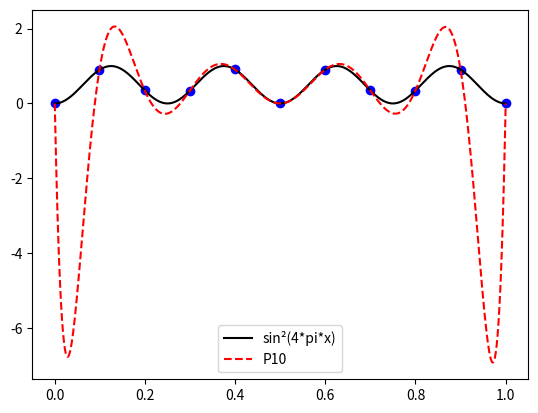

Reproduce this figure in Python.
import matplotlib.pyplot as plt
import numpy as np
from scipy import interpolate

A = np.zeros([1000, 2])
A[:, 0] = np.linspace(0, 1, 1000)
A[:, 1] = np.sin(A[:, 0]*4*np.pi)**2

px = A[[0, 99, 199, 299, 399, 499, 599, 699, 799, 899, 999], 0]
py = A[[0, 99, 199, 299, 399, 499, 599, 699, 799, 899, 999], 1]

p10 = interpolate.lagrange(px, py)
x_new = A[:, 0]
y_new = p10(x_new)

plt.plot(A[:, 0], A[:, 1], color='k', label='sin²(4*pi*x)')
plt.plot(x_new, y_new, color='r', linestyle='--', label='P10')
plt.scatter(px, py, color='b')

plt.legend()
plt.show()
